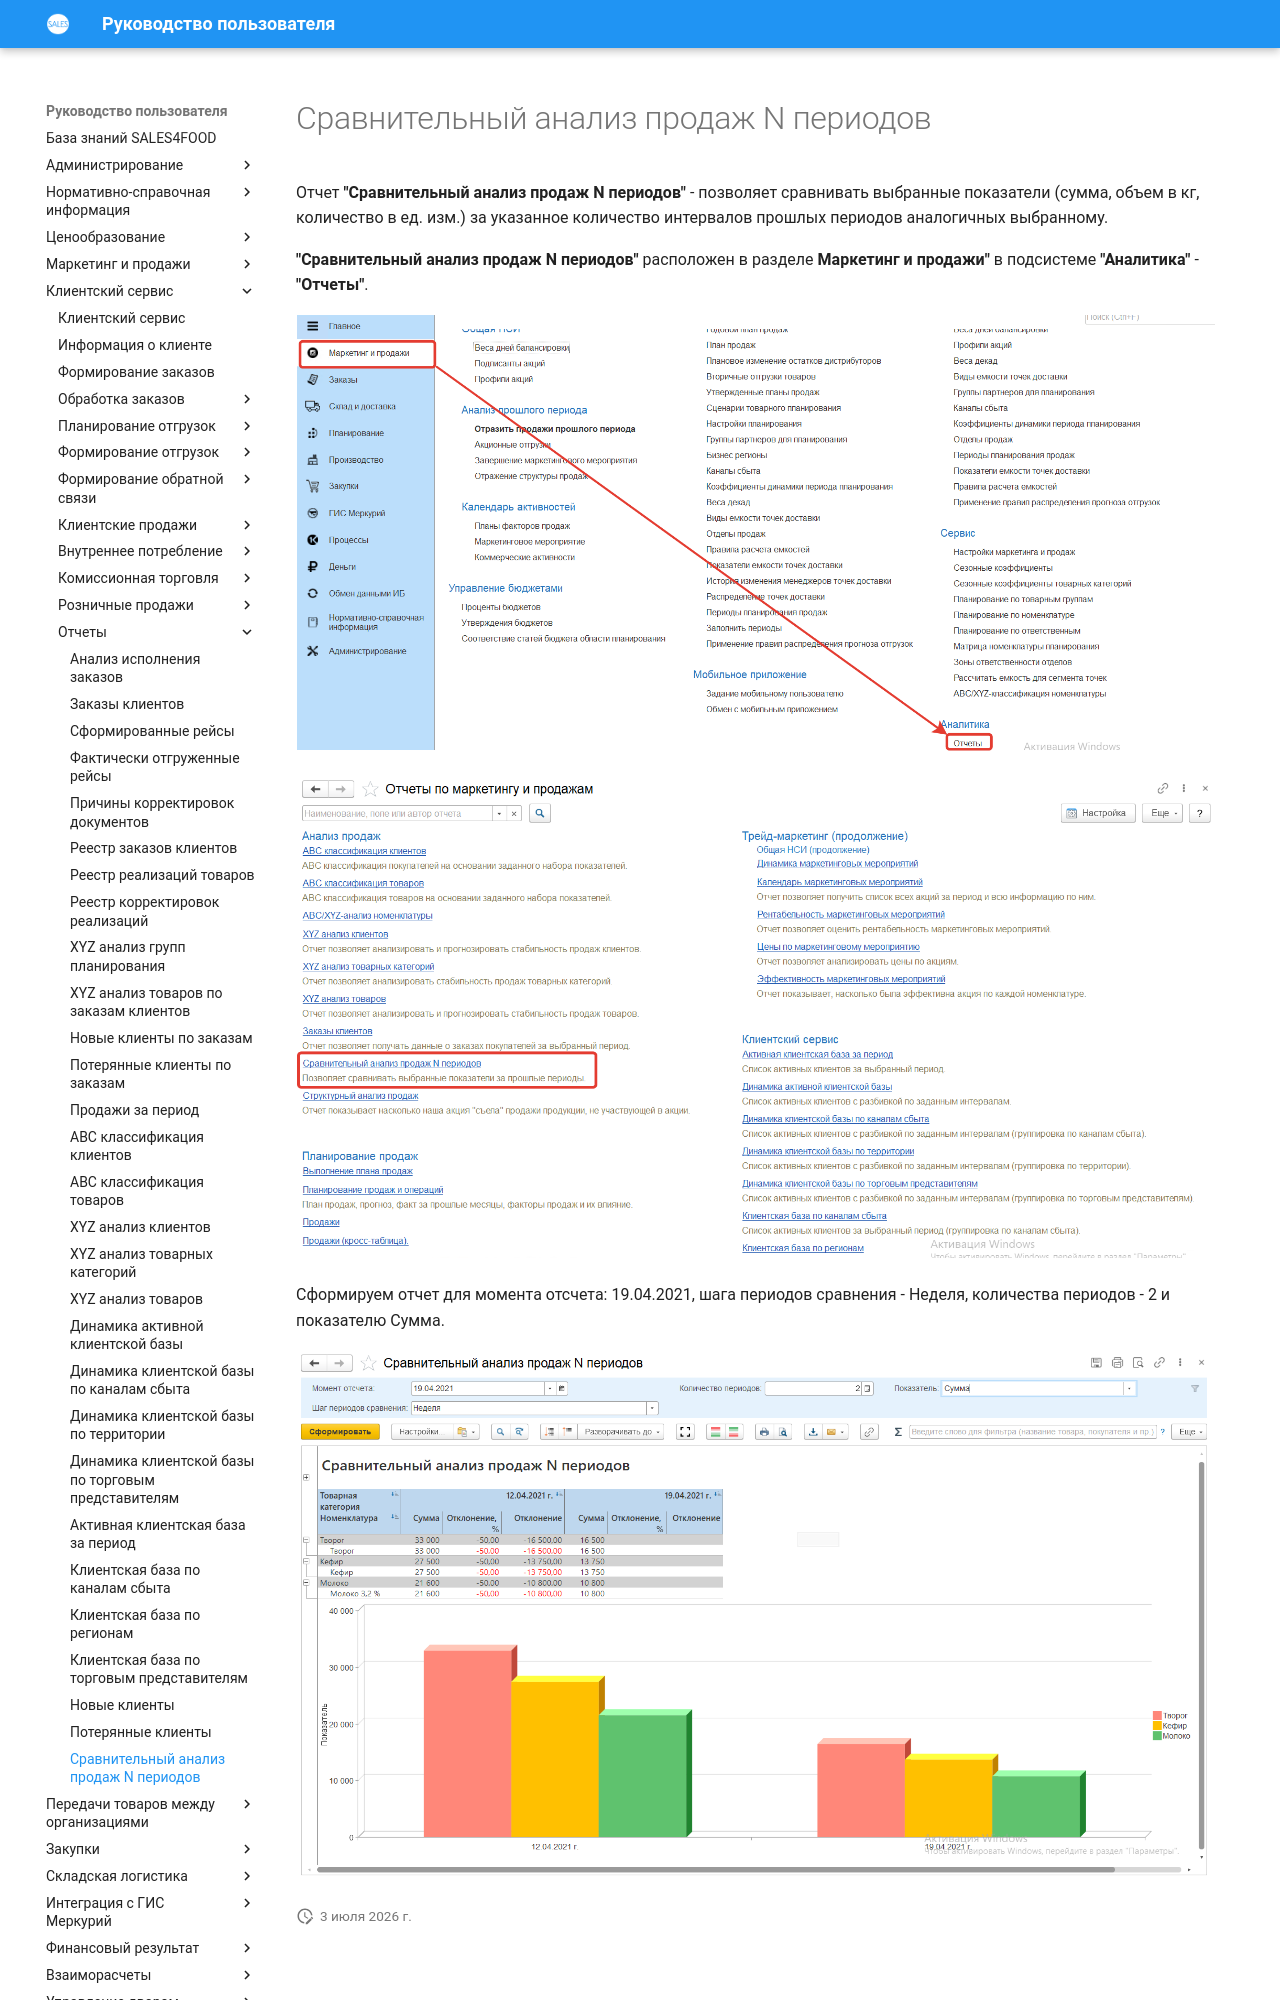

repository: Konstanta-it/sales4food · page: CustomerService/Reports/ComparativeAnalysisSalesOfNPeriods/index.html · generator: mkdocs

# Сравнительный анализ продаж N периодов

Отчет **"Сравнительный анализ продаж N периодов"** - позволяет сравнивать выбранные показатели (сумма, объем в кг, количество в ед. изм.) за указанное количество интервалов прошлых периодов аналогичных выбранному.

**"Сравнительный анализ продаж N периодов"** расположен в разделе **Маркетинг и продажи"** в подсистеме **"Аналитика"** - **"Отчеты"**.

[![1][1]][1]

[![2][2]][2]

Сформируем отчет для момента отсчета: 19.04.2021, шага периодов сравнения - Неделя, количества периодов - 2 и показателю Сумма.

[![3][3]][3]
